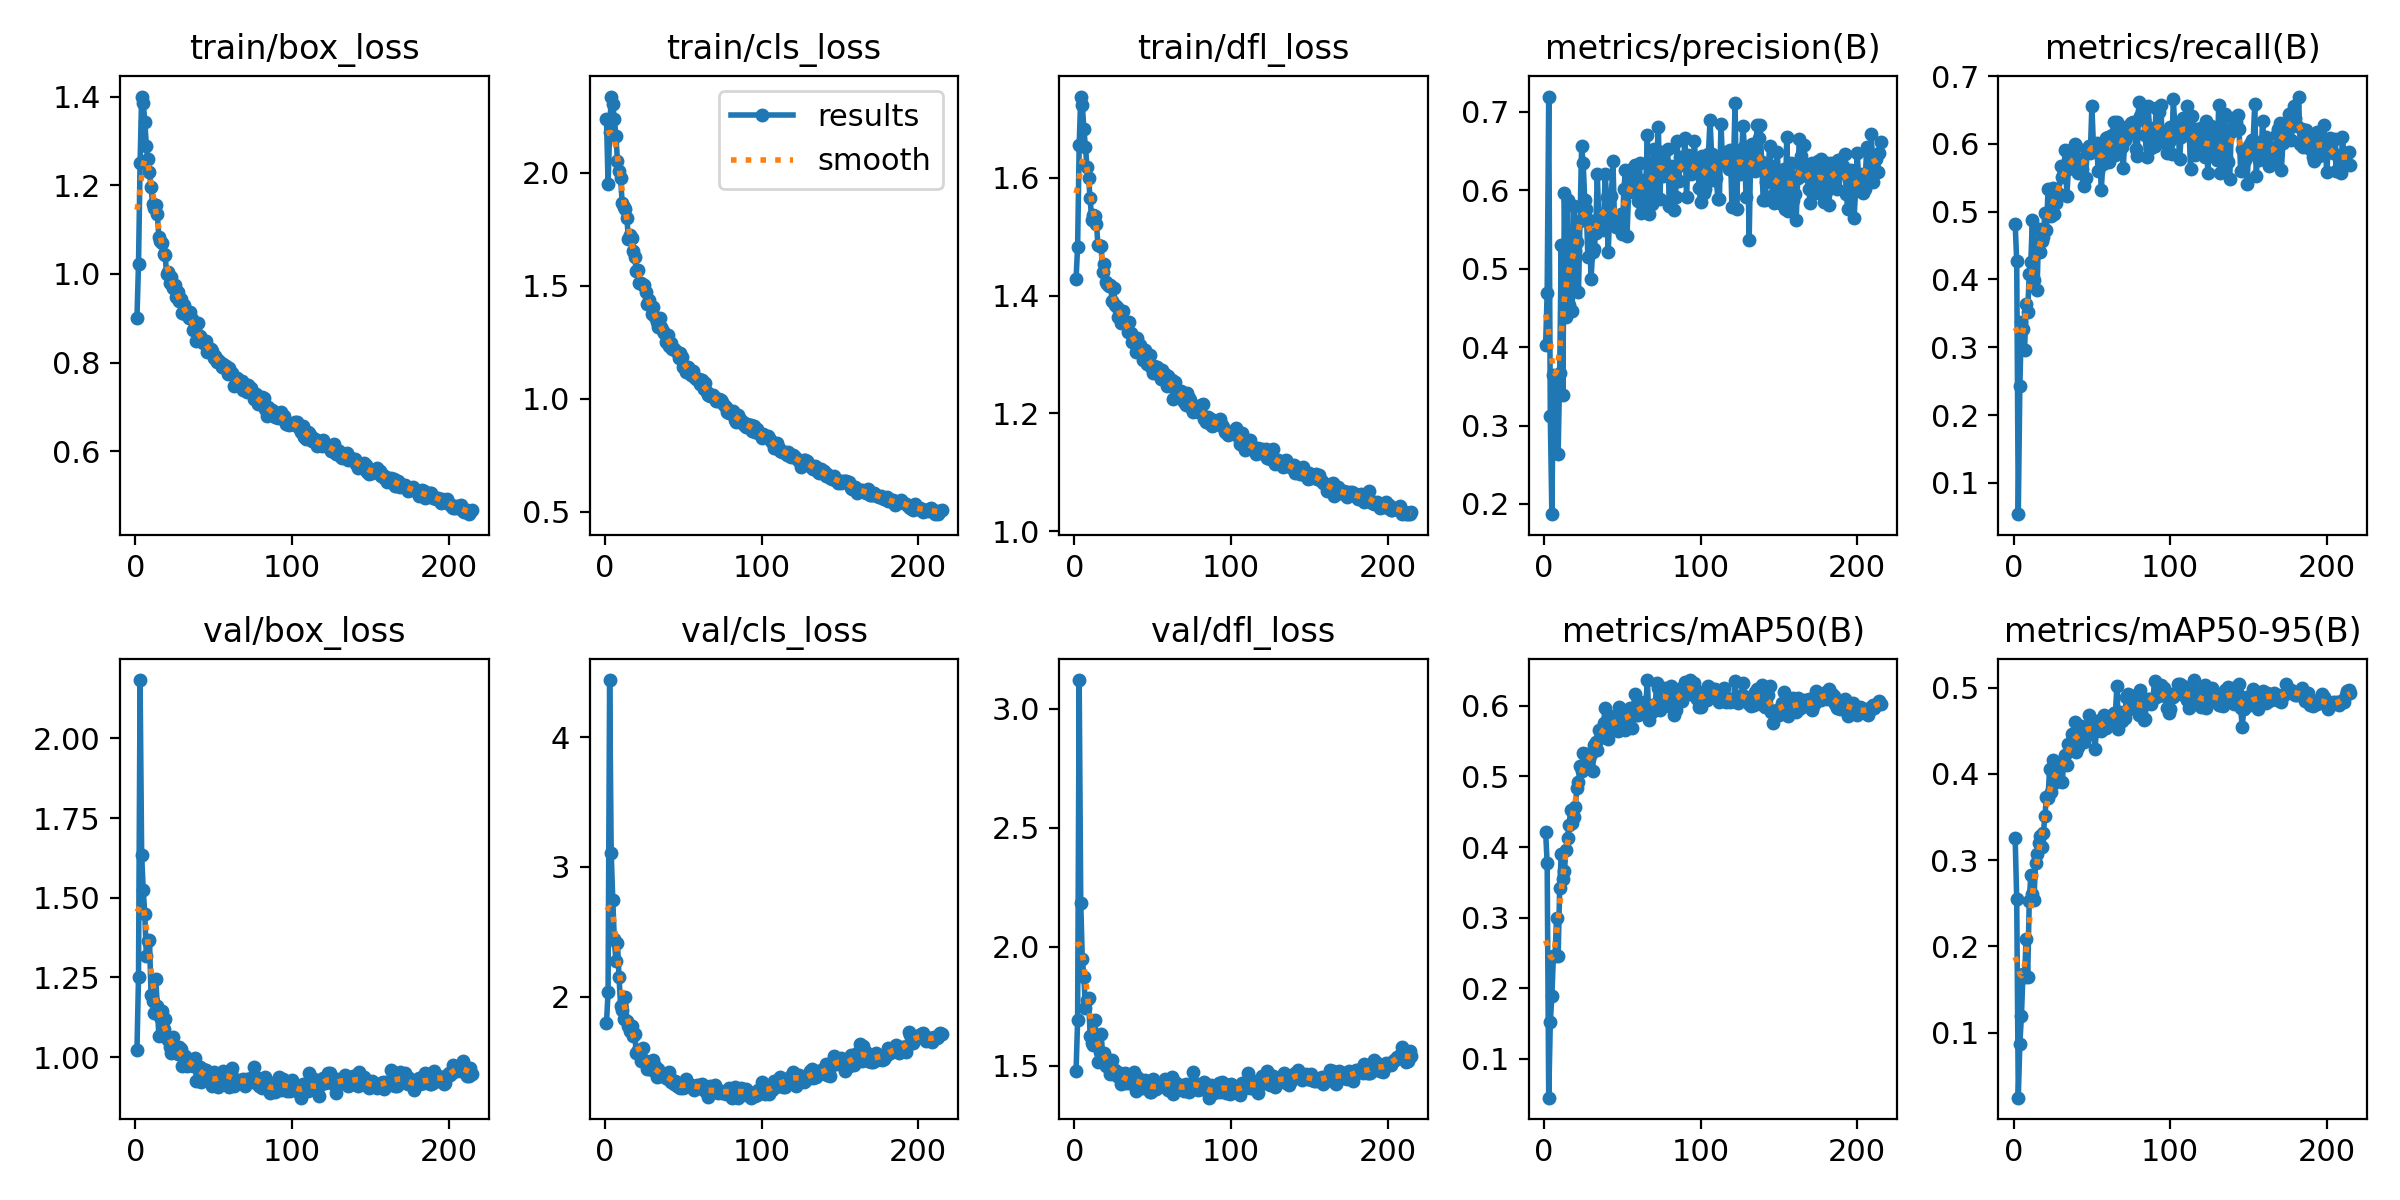

The table this chart was drawn from, first rows:
epoch, time, train/box_loss, train/cls_loss, train/dfl_loss, metrics/precision(B), metrics/recall(B), metrics/mAP50(B), metrics/mAP50-95(B), val/box_loss, val/cls_loss, val/dfl_loss, lr/pg0, lr/pg1, lr/pg2
1, 169.9, 0.8998, 2.24, 1.428, 0.4024, 0.4824, 0.422, 0.3261, 1.021, 1.797, 1.477, 0.003322, 0.003322, 0.003322
2, 344.4, 1.023, 1.948, 1.483, 0.4691, 0.4271, 0.3771, 0.2549, 1.252, 2.035, 1.692, 0.006639, 0.006639, 0.006639
3, 445.3, 1.25, 2.179, 1.656, 0.7194, 0.0537, 0.04503, 0.02456, 2.183, 4.443, 3.12, 0.00994, 0.00994, 0.00994
4, 546, 1.4, 2.338, 1.738, 0.3127, 0.2431, 0.152, 0.08732, 1.636, 3.111, 2.183, 0.009926, 0.009926, 0.009926
5, 646.8, 1.386, 2.303, 1.723, 0.187, 0.3377, 0.1892, 0.1191, 1.525, 2.749, 1.949, 0.009901, 0.009901, 0.009901
6, 747.8, 1.344, 2.236, 1.684, 0.3638, 0.3268, 0.2463, 0.1682, 1.449, 2.442, 1.875, 0.009876, 0.009876, 0.009876
7, 848.8, 1.29, 2.165, 1.653, 0.349, 0.2954, 0.245, 0.1641, 1.317, 2.271, 1.742, 0.009851, 0.009851, 0.009851
8, 949.9, 1.259, 2.053, 1.619, 0.3526, 0.3637, 0.2993, 0.209, 1.365, 2.416, 1.777, 0.009827, 0.009827, 0.009827
9, 1051, 1.23, 2.006, 1.6, 0.2635, 0.3527, 0.2451, 0.1647, 1.368, 2.152, 1.786, 0.009802, 0.009802, 0.009802
10, 1164, 1.197, 1.976, 1.566, 0.3675, 0.408, 0.3426, 0.2526, 1.194, 1.931, 1.626, 0.009777, 0.009777, 0.009777
11, 1383, 1.157, 1.868, 1.529, 0.5295, 0.4258, 0.39, 0.2824, 1.175, 1.898, 1.598, 0.009753, 0.009753, 0.009753
12, 1594, 1.149, 1.849, 1.537, 0.3392, 0.4884, 0.3552, 0.261, 1.138, 1.829, 1.589, 0.009728, 0.009728, 0.009728
13, 1823, 1.155, 1.838, 1.535, 0.597, 0.3995, 0.3658, 0.2538, 1.247, 1.994, 1.693, 0.009703, 0.009703, 0.009703
14, 2051, 1.135, 1.801, 1.522, 0.4386, 0.4453, 0.3962, 0.2968, 1.161, 1.814, 1.612, 0.009678, 0.009678, 0.009678
15, 2280, 1.083, 1.708, 1.487, 0.5871, 0.3839, 0.4126, 0.3075, 1.065, 1.771, 1.518, 0.009654, 0.009654, 0.009654
16, 2509, 1.075, 1.724, 1.484, 0.454, 0.4743, 0.4309, 0.3196, 1.125, 1.734, 1.557, 0.009629, 0.009629, 0.009629
17, 2738, 1.069, 1.711, 1.485, 0.5136, 0.4409, 0.4521, 0.3275, 1.145, 1.776, 1.633, 0.009604, 0.009604, 0.009604
18, 2967, 1.045, 1.653, 1.441, 0.4458, 0.4574, 0.434, 0.3152, 1.089, 1.699, 1.55, 0.009579, 0.009579, 0.009579
19, 3195, 1.042, 1.628, 1.453, 0.5795, 0.4627, 0.4427, 0.3312, 1.118, 1.712, 1.552, 0.009555, 0.009555, 0.009555
20, 3423, 0.999, 1.567, 1.423, 0.5221, 0.4987, 0.457, 0.3509, 1.061, 1.567, 1.5, 0.00953, 0.00953, 0.00953
21, 3653, 1.004, 1.571, 1.42, 0.5342, 0.4723, 0.4837, 0.3735, 1.054, 1.586, 1.509, 0.009505, 0.009505, 0.009505
22, 3882, 0.9796, 1.513, 1.416, 0.4698, 0.5329, 0.4926, 0.3718, 1.033, 1.566, 1.506, 0.00948, 0.00948, 0.00948
23, 4007, 0.993, 1.514, 1.418, 0.5609, 0.4989, 0.5144, 0.4057, 1.013, 1.505, 1.468, 0.009456, 0.009456, 0.009456
24, 4107, 0.9691, 1.503, 1.392, 0.6558, 0.4929, 0.508, 0.3788, 1.064, 1.603, 1.524, 0.009431, 0.009431, 0.009431
25, 4208, 0.9752, 1.502, 1.413, 0.6346, 0.5353, 0.5336, 0.4156, 1.035, 1.512, 1.473, 0.009406, 0.009406, 0.009406
26, 4309, 0.948, 1.472, 1.385, 0.5872, 0.4968, 0.5167, 0.3898, 1.028, 1.495, 1.484, 0.009381, 0.009381, 0.009381
27, 4483, 0.9582, 1.421, 1.38, 0.5759, 0.5123, 0.5316, 0.4093, 1.01, 1.442, 1.457, 0.009357, 0.009357, 0.009357
28, 4690, 0.939, 1.436, 1.364, 0.5146, 0.5283, 0.5129, 0.3947, 1.03, 1.463, 1.472, 0.009332, 0.009332, 0.009332
29, 4923, 0.9435, 1.414, 1.364, 0.5615, 0.5259, 0.5247, 0.4079, 1.024, 1.467, 1.471, 0.009307, 0.009307, 0.009307
30, 5156, 0.9111, 1.373, 1.354, 0.4863, 0.5679, 0.532, 0.413, 0.9729, 1.434, 1.424, 0.009282, 0.009282, 0.009282
31, 5388, 0.9294, 1.405, 1.375, 0.5209, 0.5515, 0.5079, 0.3901, 0.997, 1.514, 1.458, 0.009258, 0.009258, 0.009258
32, 5620, 0.9097, 1.364, 1.355, 0.5254, 0.5602, 0.5448, 0.4118, 1.005, 1.466, 1.471, 0.009233, 0.009233, 0.009233
33, 5853, 0.9139, 1.338, 1.351, 0.5453, 0.5911, 0.5491, 0.4218, 0.9726, 1.381, 1.427, 0.009208, 0.009208, 0.009208
34, 6085, 0.9006, 1.316, 1.338, 0.6207, 0.5227, 0.537, 0.4107, 0.9894, 1.438, 1.441, 0.009183, 0.009183, 0.009183
35, 6316, 0.9133, 1.357, 1.356, 0.5621, 0.5632, 0.5651, 0.4343, 0.9832, 1.384, 1.427, 0.009158, 0.009158, 0.009158
36, 6547, 0.8989, 1.315, 1.336, 0.554, 0.577, 0.5541, 0.428, 0.9848, 1.392, 1.444, 0.009134, 0.009134, 0.009134
37, 6780, 0.8737, 1.3, 1.322, 0.5683, 0.5694, 0.5657, 0.4465, 0.9719, 1.404, 1.451, 0.009109, 0.009109, 0.009109
38, 7012, 0.8755, 1.29, 1.322, 0.5497, 0.5922, 0.5754, 0.4434, 0.9979, 1.399, 1.473, 0.009084, 0.009084, 0.009084
39, 7120, 0.8483, 1.253, 1.304, 0.6203, 0.6002, 0.597, 0.4606, 0.9243, 1.373, 1.395, 0.009059, 0.009059, 0.009059
40, 7221, 0.8884, 1.283, 1.328, 0.5914, 0.5962, 0.5556, 0.4253, 0.9703, 1.367, 1.453, 0.009035, 0.009035, 0.009035
41, 7322, 0.8604, 1.234, 1.312, 0.5218, 0.5568, 0.5533, 0.4312, 0.9691, 1.42, 1.446, 0.00901, 0.00901, 0.00901
42, 7423, 0.855, 1.244, 1.317, 0.5731, 0.5776, 0.5858, 0.4555, 0.9209, 1.341, 1.413, 0.008985, 0.008985, 0.008985
43, 7591, 0.844, 1.22, 1.302, 0.5924, 0.5781, 0.5794, 0.4549, 0.9618, 1.357, 1.437, 0.00896, 0.00896, 0.00896
44, 7718, 0.848, 1.222, 1.291, 0.6372, 0.5632, 0.5841, 0.449, 0.9497, 1.324, 1.407, 0.008936, 0.008936, 0.008936
45, 7818, 0.8477, 1.215, 1.307, 0.5609, 0.5379, 0.5665, 0.437, 0.9598, 1.352, 1.442, 0.008911, 0.008911, 0.008911
46, 7920, 0.8229, 1.205, 1.285, 0.553, 0.5503, 0.5742, 0.4517, 0.9375, 1.31, 1.429, 0.008886, 0.008886, 0.008886
47, 8066, 0.8295, 1.179, 1.295, 0.5545, 0.5911, 0.5647, 0.4498, 0.9239, 1.306, 1.428, 0.008861, 0.008861, 0.008861
48, 8232, 0.8314, 1.204, 1.299, 0.5625, 0.5966, 0.598, 0.4688, 0.9253, 1.295, 1.39, 0.008837, 0.008837, 0.008837
49, 8333, 0.8269, 1.183, 1.279, 0.5702, 0.586, 0.5827, 0.4577, 0.9104, 1.305, 1.392, 0.008812, 0.008812, 0.008812
50, 8434, 0.8102, 1.141, 1.269, 0.5443, 0.6559, 0.5853, 0.446, 0.9529, 1.297, 1.445, 0.008787, 0.008787, 0.008787
51, 8534, 0.8149, 1.139, 1.28, 0.6018, 0.5969, 0.5896, 0.4607, 0.9232, 1.301, 1.403, 0.008762, 0.008762, 0.008762
52, 8635, 0.8023, 1.119, 1.27, 0.6252, 0.5971, 0.5663, 0.4285, 0.9426, 1.366, 1.403, 0.008738, 0.008738, 0.008738
53, 8736, 0.805, 1.139, 1.279, 0.542, 0.6021, 0.5825, 0.4541, 0.9065, 1.326, 1.408, 0.008713, 0.008713, 0.008713
54, 8836, 0.8018, 1.124, 1.273, 0.5977, 0.5603, 0.5819, 0.4513, 0.9271, 1.326, 1.417, 0.008688, 0.008688, 0.008688
55, 8937, 0.7895, 1.105, 1.258, 0.6196, 0.5888, 0.5969, 0.4619, 0.9501, 1.304, 1.425, 0.008663, 0.008663, 0.008663
56, 9037, 0.7963, 1.123, 1.274, 0.6102, 0.5326, 0.5693, 0.4498, 0.957, 1.307, 1.415, 0.008639, 0.008639, 0.008639
57, 9138, 0.7866, 1.094, 1.259, 0.6288, 0.5705, 0.597, 0.4642, 0.9543, 1.283, 1.414, 0.008614, 0.008614, 0.008614
58, 9238, 0.7912, 1.085, 1.267, 0.632, 0.5942, 0.6164, 0.4677, 0.9533, 1.312, 1.445, 0.008589, 0.008589, 0.008589
59, 9339, 0.7748, 1.087, 1.246, 0.6025, 0.6094, 0.5864, 0.4534, 0.9359, 1.32, 1.435, 0.008564, 0.008564, 0.008564
60, 9440, 0.7877, 1.089, 1.264, 0.5856, 0.61, 0.5875, 0.4638, 0.9078, 1.292, 1.398, 0.00854, 0.00854, 0.00854
... 155 more rows
